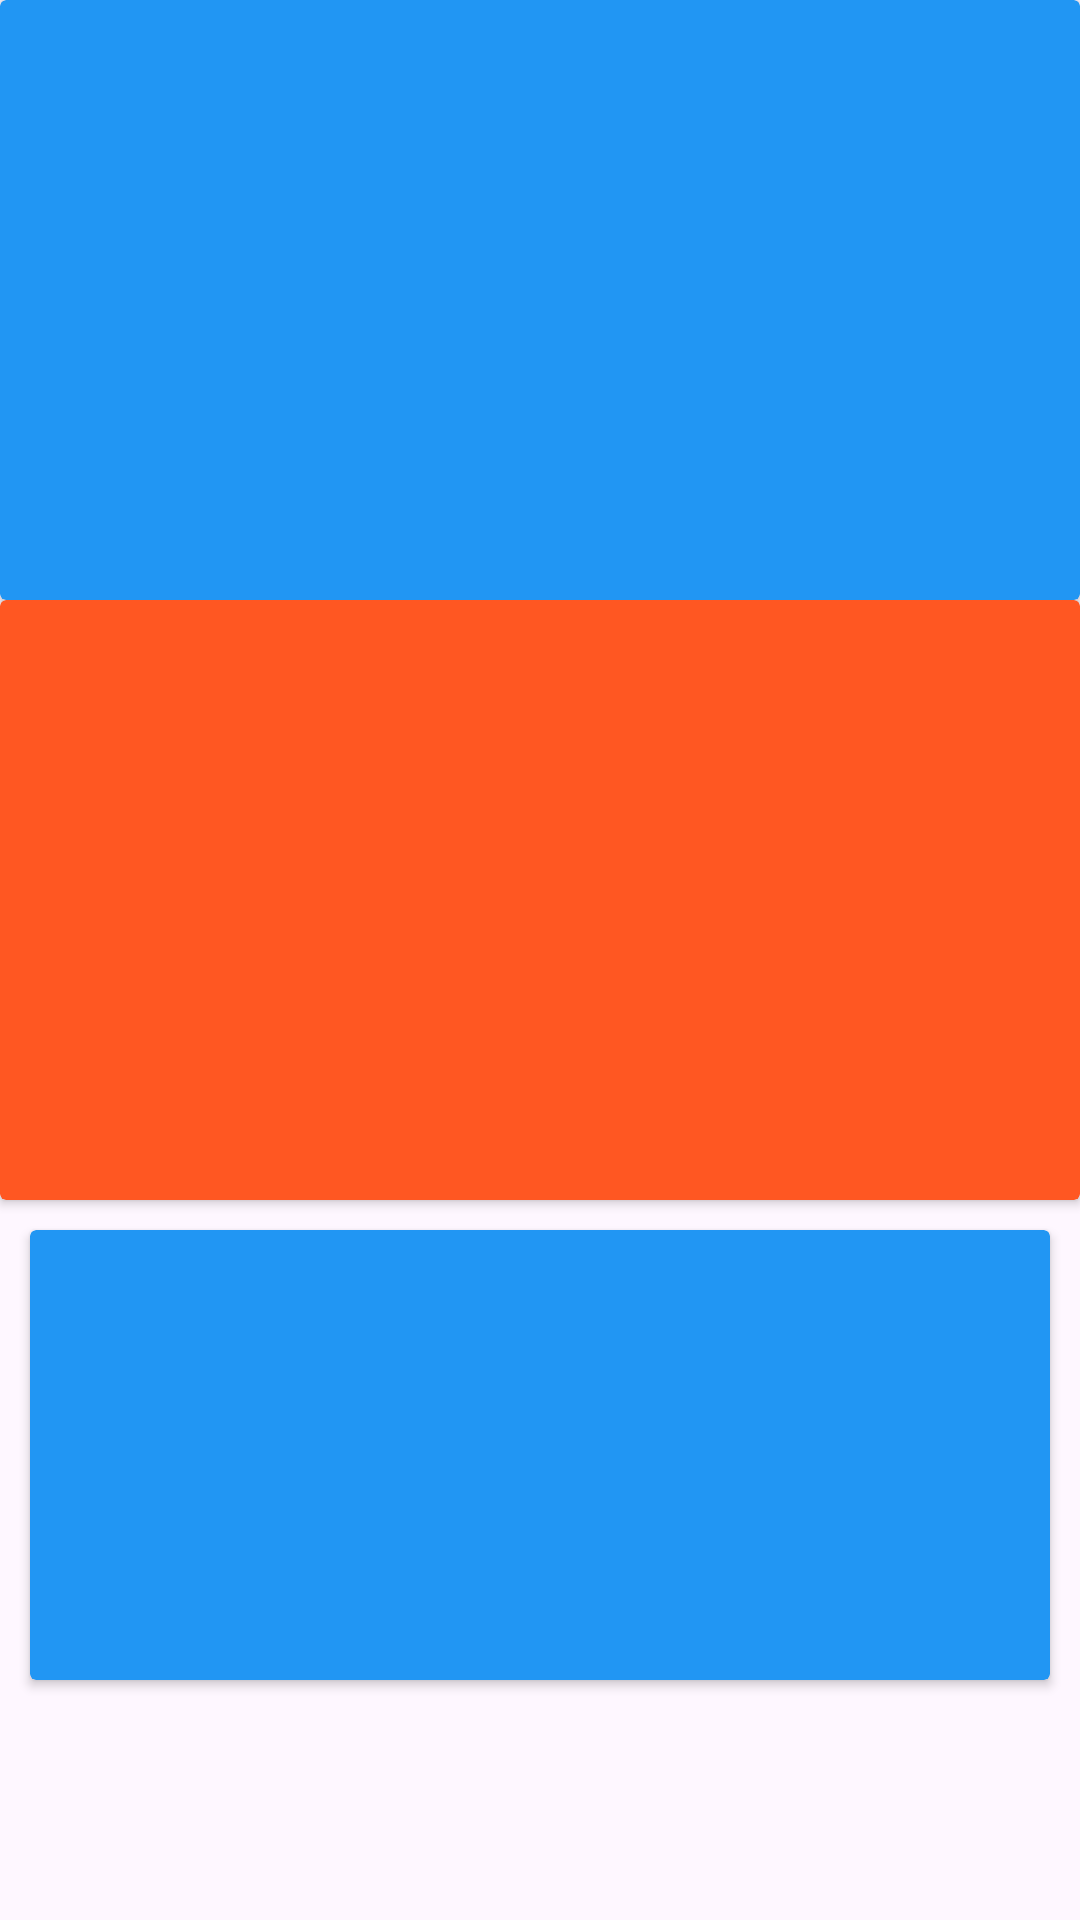

Layout XML and referenced resources for this Android screen:
<!-- AndroidManifest.xml: application theme Theme.MyApp.Splash -->
<!-- res/layout/activity_ui_check.xml -->
<?xml version="1.0" encoding="utf-8"?>
<androidx.constraintlayout.widget.ConstraintLayout
    xmlns:android="http://schemas.android.com/apk/res/android"
    xmlns:app="http://schemas.android.com/apk/res-auto"
    xmlns:tools="http://schemas.android.com/tools"
    android:id="@+id/main"
    android:layout_width="match_parent"
    android:layout_height="match_parent"
    tools:context=".Ui_check">

    <androidx.core.widget.NestedScrollView
        android:layout_width="match_parent"
        android:layout_height="match_parent"
        app:layout_constraintBottom_toBottomOf="parent"
        app:layout_constraintEnd_toEndOf="parent"
        app:layout_constraintStart_toStartOf="parent"
        app:layout_constraintTop_toTopOf="parent" >

        <androidx.constraintlayout.widget.ConstraintLayout
            android:layout_width="match_parent"
            android:layout_height="wrap_content">

            <androidx.cardview.widget.CardView
                android:id="@+id/cardView"
                android:layout_width="match_parent"
                android:layout_height="wrap_content"
                android:backgroundTint="#2196F3"
                app:layout_constraintEnd_toEndOf="parent"
                app:layout_constraintStart_toStartOf="parent"
                app:layout_constraintTop_toTopOf="parent">

                <androidx.constraintlayout.widget.ConstraintLayout
                    android:layout_width="match_parent"
                    android:layout_height="200dp">

                </androidx.constraintlayout.widget.ConstraintLayout>
            </androidx.cardview.widget.CardView>

            <androidx.cardview.widget.CardView
                android:id="@+id/cardView2"
                android:layout_width="match_parent"
                android:layout_height="wrap_content"
                android:backgroundTint="#FF5722"
                app:layout_constraintEnd_toEndOf="parent"
                app:layout_constraintStart_toStartOf="parent"
                app:layout_constraintTop_toBottomOf="@+id/cardView">

                <androidx.constraintlayout.widget.ConstraintLayout
                    android:layout_width="match_parent"
                    android:layout_height="200dp">

                </androidx.constraintlayout.widget.ConstraintLayout>
            </androidx.cardview.widget.CardView>

            <androidx.constraintlayout.widget.ConstraintLayout
                android:id="@+id/rv_container"
                android:layout_width="match_parent"
                android:layout_height="0dp"
                app:layout_constraintEnd_toEndOf="parent"
                app:layout_constraintStart_toStartOf="parent"
                app:layout_constraintTop_toBottomOf="@+id/cardView2">

                <androidx.recyclerview.widget.RecyclerView
                    android:id="@+id/rv_cutom"
                    android:layout_width="match_parent"
                    android:layout_height="match_parent"
                    app:layout_constraintBottom_toBottomOf="parent"
                    app:layout_constraintEnd_toEndOf="parent"
                    app:layout_constraintStart_toStartOf="parent"
                    app:layout_constraintTop_toTopOf="parent" />
            </androidx.constraintlayout.widget.ConstraintLayout>

            <androidx.constraintlayout.widget.ConstraintLayout
                android:layout_width="match_parent"
                android:layout_height="wrap_content"
                app:layout_constraintBottom_toBottomOf="parent"
                app:layout_constraintEnd_toEndOf="parent"
                app:layout_constraintStart_toStartOf="parent"
                app:layout_constraintTop_toBottomOf="@+id/rv_container">

                <androidx.cardview.widget.CardView
                    android:layout_width="match_parent"
                    android:layout_height="150dp"
                    android:layout_margin="10dp"
                    android:backgroundTint="#2196F3"
                    app:layout_constraintBottom_toBottomOf="parent"
                    app:layout_constraintEnd_toEndOf="parent"
                    app:layout_constraintStart_toStartOf="parent"
                    app:layout_constraintTop_toTopOf="parent" />
            </androidx.constraintlayout.widget.ConstraintLayout>
        </androidx.constraintlayout.widget.ConstraintLayout>
    </androidx.core.widget.NestedScrollView>

</androidx.constraintlayout.widget.ConstraintLayout>
<!-- resources referenced by this layout -->
<resources>
  <style name="Theme.MyApp.Splash" parent="Theme.Material3.DayNight.NoActionBar">
  
      </style>
</resources>
